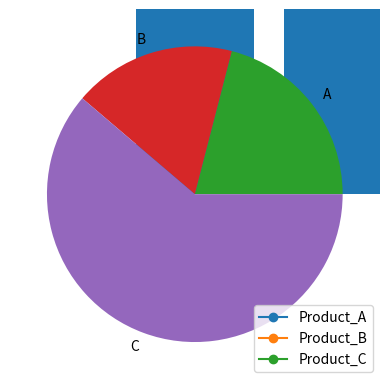

Here is the Python script that generated this plot:
import pandas as pd

data1 = {
    'Student_ID': [1, 2, 3, 4, 5, 6, 7, 8, 9, 10],
    'Math': [85, 90, 78, 92, 88, 95, 89, 79, 83, 91],
    'English': [78, 85, 88, 80, 92, 87, 90, 84, 79, 88],
    'Science': [90, 92, 85, 88, 94, 79, 83, 91, 87, 89]
}

df1 = pd.DataFrame(data1)

avarage_grade = df1['avg'] = round((df1['Math']+df1['English']+df1['Science'])/3,2)

studetn_with_hihest_avg_grade = df1[df1['avg']==df1.max()['avg']]

df1['Total'] = df1['Math']+df1['English']+df1['Science']

import matplotlib.pyplot as plt 
plt.bar(['Math','English','Science'], [df1['Math'].mean(),df1['English'].mean(),df1['Science'].mean()])

import pandas as pd

data2 = {
    'Date': pd.date_range(start='2023-01-01', periods=10),
    'Product_A': [120, 150, 130, 110, 140, 160, 135, 125, 145, 155],
    'Product_B': [90, 110, 100, 80, 95, 105, 98, 88, 102, 112],
    'Product_C': [75, 80, 85, 70, 88, 92, 78, 82, 87, 90]
}

df2 = pd.DataFrame(data2)

total_sales_product_a = df2['Product_A'].sum()
total_sales_product_b = df2['Product_B'].sum()
total_sales_product_C = df2['Product_C'].sum()


df2['Total_sales'] = df2['Product_A'] + df2['Product_B'] + df2['Product_C']
df2[df2['Total_sales']==df2['Total_sales'].max()]['Date']


pct_change = df2[['Product_A','Product_B','Product_C']].pct_change()
pct_change

products = ['Product_A','Product_B','Product_C']
for product in products:
    plt.plot(df2['Date'].dt.day,df2[product],label=product,marker="o")
plt.legend()


import pandas as pd

data3 = {
    'Employee_ID': [101, 102, 103, 104, 105, 106, 107, 108, 109, 110],
    'Name': ['Alice', 'Bob', 'Charlie', 'David', 'Emma', 'Frank', 'Grace', 'Hank', 'Ivy', 'Jack'],
    'Department': ['HR', 'IT', 'Marketing', 'IT', 'Finance', 'HR', 'Marketing', 'IT', 'Finance', 'Marketing'],
    'Salary': [60000, 75000, 65000, 80000, 70000, 72000, 68000, 78000, 69000, 76000],
    'Experience (Years)': [3, 5, 2, 8, 4, 6, 3, 7, 2, 5]
}

df3 = pd.DataFrame(data3)


average_salary_by_dep = df3.groupby('Department').agg(
    average_dalary = pd.NamedAgg('Salary',aggfunc='mean')
).reset_index()


df3[df3['Experience (Years)']==df3['Experience (Years)'].max()]



ls = df3.sort_values('Salary')['Salary'].pct_change()


distirution=df3.groupby('Department').agg(
    distribution = pd.NamedAgg('Experience (Years)',aggfunc='sum')
).reset_index()
plt.bar(distirution['Department'],distirution['distribution'])


import pandas as pd

data4 = {
    'Order_ID': [101, 102, 103, 104, 105, 106, 107, 108, 109, 110],
    'Customer_ID': [201, 202, 203, 204, 205, 206, 207, 208, 209, 210],
    'Product': ['A', 'B', 'A', 'C', 'B', 'C', 'A', 'C', 'B', 'A'],
    'Quantity': [2, 3, 1, 4, 2, 3, 2, 5, 1, 3],
    'Total_Price': [120, 180, 60, 240, 160, 270, 140, 300, 90, 180]
}

df4 = pd.DataFrame(data4)


df4['total_sales'] = df4['Quantity'] * df4['Total_Price']
total_revenue = df4['total_sales'].sum()

product_orders = df4.groupby('Product').agg(
    total_ordered = pd.NamedAgg('Order_ID',aggfunc='count')
).reset_index()
product_orders[product_orders['total_ordered'] == product_orders['total_ordered'].max()]['Product'].to_list()


avg_quan_ordered = df4['Quantity'].mean() 

grouped = df4.groupby('Product').agg(
    dist = pd.NamedAgg('total_sales',aggfunc='sum')
).reset_index()
plt.pie(x=grouped['dist'],labels=grouped['Product'])

